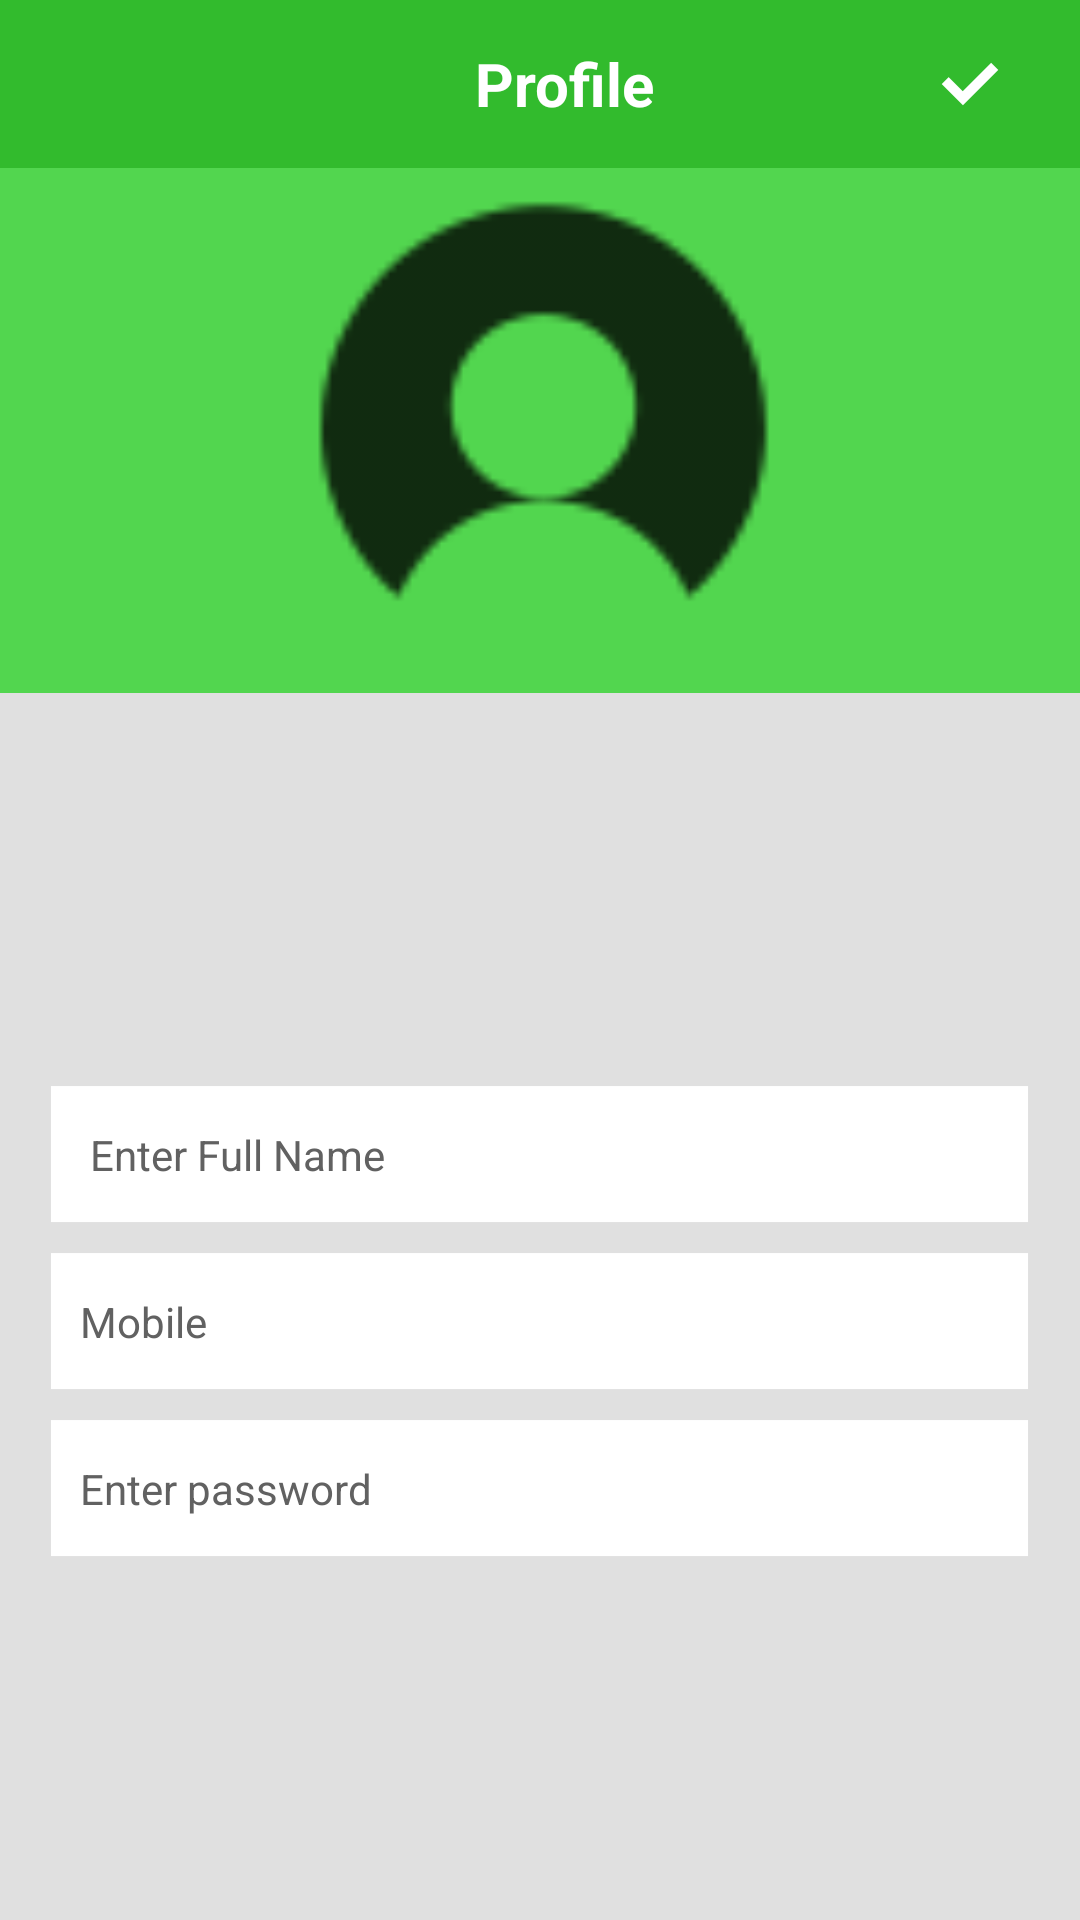

Android layout source for this screen:
<!-- AndroidManifest.xml: application theme AppTheme -->
<!-- res/layout/user_profile.xml -->
<RelativeLayout xmlns:android="http://schemas.android.com/apk/res/android"
    xmlns:map="http://schemas.android.com/apk/res-auto"
    xmlns:tools="http://schemas.android.com/tools"
    android:layout_width="match_parent"
    android:layout_height="match_parent"
    android:background="#E0E0E0"
    android:orientation="vertical">

    <android.support.design.widget.AppBarLayout
        android:id="@+id/appbar"
        android:layout_width="match_parent"
        android:layout_height="wrap_content"
        android:background="@android:color/transparent"
        android:theme="@style/ThemeOverlay.AppCompat.Dark.ActionBar">

        <android.support.v7.widget.Toolbar
            android:id="@+id/toolbar"
            android:layout_width="match_parent"

            android:layout_height="match_parent"
            android:background="@color/green_color"
            android:minHeight="?attr/actionBarSize">

            <LinearLayout
                android:layout_width="match_parent"
                android:layout_height="match_parent"
                android:orientation="horizontal"
                android:weightSum="10">

                <LinearLayout
                    android:layout_width="0dp"
                    android:layout_height="match_parent"
                    android:layout_gravity="center_vertical"
                    android:layout_weight="2.5">

                    <ImageButton
                        android:id="@+id/drawerbuton"
                        android:layout_width="wrap_content"
                        android:layout_height="wrap_content"
                        android:visibility="invisible"
                        android:background="@android:color/transparent"
                        android:gravity="left|center_vertical"
                        android:src="@drawable/optoin_icon" />
                </LinearLayout>

                <TextView
                    android:id="@+id/title"
                    android:layout_width="0dp"
                    android:layout_height="wrap_content"
                    android:layout_weight="5"
                    android:gravity="center"
                    android:text="Profile"
                    android:textColor="#fff"
                    android:textSize="20dp"
                    android:textStyle="bold" />

                <LinearLayout
                    android:layout_width="0dp"
                    android:layout_height="match_parent"
                    android:gravity="right|center_vertical"
                    android:layout_weight="2.3">


                    <ImageButton
                        android:id="@+id/savebtn"
                        android:layout_width="wrap_content"
                        android:layout_height="match_parent"
                        android:background="@android:color/transparent"
                        android:gravity="center"
                        android:padding="10dp"
                        android:layout_marginRight="10dp"
                        android:src="@drawable/ok_icon"
                        android:textColor="#fff"
                        android:textSize="15dp" />

                </LinearLayout>
            </LinearLayout>
        </android.support.v7.widget.Toolbar>

    </android.support.design.widget.AppBarLayout>


    <LinearLayout
        android:layout_width="match_parent"
        android:layout_height="match_parent"
        android:layout_below="@+id/appbar"
        android:orientation="vertical"
        android:weightSum="10">

        <LinearLayout
            android:layout_width="match_parent"
            android:layout_height="0dp"
            android:layout_weight="3"

            android:background="@color/screen_color"
            android:gravity="center">

            <ImageView

                xmlns:app="http://schemas.android.com/apk/res-auto"
                android:id="@+id/profile_image"
                android:layout_width="match_parent"
                android:layout_height="match_parent"


                android:background="@android:color/transparent"
                android:src="@drawable/user" />

        </LinearLayout>


        <LinearLayout
            android:layout_width="match_parent"
            android:layout_height="0dp"
            android:layout_weight="7"
            android:gravity="center"
            android:orientation="vertical">

            <EditText
                android:id="@+id/fullname"
                android:layout_width="wrap_content"
                android:layout_height="wrap_content"
                android:layout_marginTop="10dp"
                android:background="@drawable/user_blank_field"
                android:drawablePadding="20dp"

                android:hint=" Enter Full Name"
                android:inputType="textCapSentences"

                android:paddingLeft="10dp"
                android:textColor="@android:color/black"

                android:textColorHint="#616161"
                android:textSize="14sp" />

            <EditText
                android:id="@+id/mobile"
                android:layout_width="wrap_content"
                android:layout_height="wrap_content"
                android:layout_marginTop="10dp"
                android:background="@drawable/user_blank_field"
                android:drawablePadding="20dp"
                android:hint="Mobile"
                android:inputType="phone"
                android:paddingLeft="10dp"

                android:textColor="@android:color/black"
                android:textColorHint="#616161"

                android:textSize="14sp" />

            <EditText
                android:id="@+id/pass"
                android:layout_width="wrap_content"
                android:layout_height="wrap_content"
                android:layout_marginTop="10dp"
                android:background="@drawable/user_blank_field"
                android:drawablePadding="20dp"
                android:hint="Enter password"
                android:inputType="textPassword"
                android:paddingLeft="10dp"

                android:textColor="@android:color/black"
                android:textColorHint="#616161"

                android:textSize="14sp" />


        </LinearLayout>

    </LinearLayout>

    <com.github.ybq.android.spinkit.SpinKitView xmlns:app="http://schemas.android.com/apk/res-auto"
        android:id="@+id/spin_kit"
        android:visibility="invisible"
        style="@style/SpinKitView.Large.DoubleBounce"
        android:layout_width="wrap_content"
        android:layout_height="wrap_content"
        android:layout_centerInParent="true"
        app:SpinKit_Color="@color/colorPrimaryDark" />
</RelativeLayout>
<!-- resources referenced by this layout -->
<resources>
  <color name="colorPrimaryDark">#209c1b</color>
  <color name="green_color">#32bb2d</color>
  <color name="screen_color">#52d64f</color>
  <!-- drawable ok_icon: png bitmap (drawable-hdpi, 1117 bytes) -->
  <!-- drawable optoin_icon: png bitmap (drawable-hdpi, 1015 bytes) -->
  <!-- drawable user: png bitmap (drawable-hdpi, 1816 bytes) -->
  <!-- drawable user_blank_field: png bitmap (drawable-hdpi, 1184 bytes) -->
  <style name="AppTheme" parent="Theme.AppCompat.Light.NoActionBar">
          
          <item name="colorPrimary">@color/colorPrimary</item>
          <item name="colorPrimaryDark">@color/colorPrimaryDark</item>
          <item name="colorAccent">@color/colorAccent</item>
      </style>
  <color name="colorPrimary">#32bb2d</color>
  <color name="colorAccent">#52d64f</color>
</resources>
